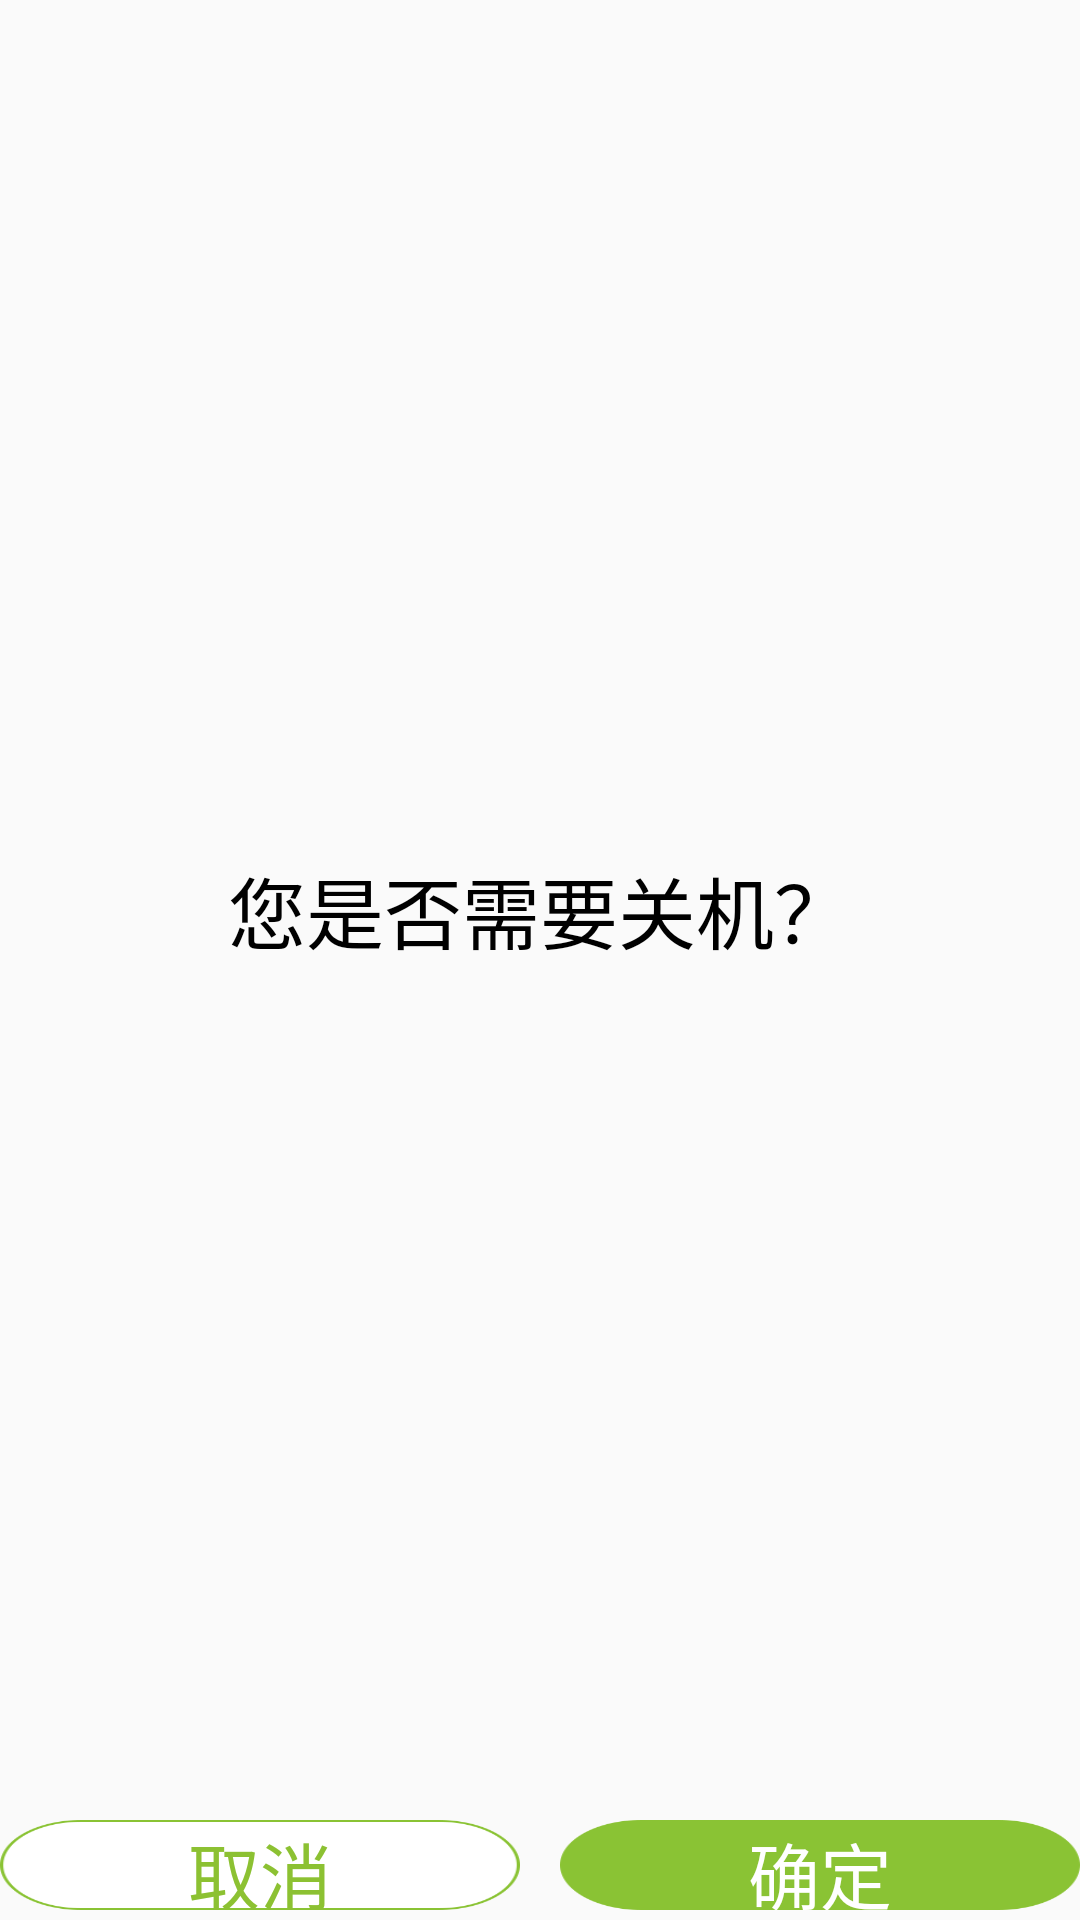

Produce the Android XML layout that renders to this screen, including the resource entries it uses.
<!-- AndroidManifest.xml: application theme AppTheme -->
<!-- res/layout/poweroff_dialog.xml -->
<?xml version="1.0" encoding="utf-8"?>
<LinearLayout xmlns:android="http://schemas.android.com/apk/res/android"
    android:orientation="vertical"
    android:layout_width="match_parent"
    android:layout_height="300px">
    <RelativeLayout
        android:orientation="horizontal"
        android:paddingTop="120px"
        android:paddingBottom="120px"
        android:layout_width="match_parent"
        android:layout_height="0dp"
        android:layout_weight="1">
        <TextView
            android:id="@+id/tv_powertip"
            android:layout_centerInParent="true"
            android:text="您是否需要关机？"
            android:textSize="26sp"
            android:textColor="@color/colorBlack"
            android:layout_width="wrap_content"
            android:layout_height="wrap_content" />
    </RelativeLayout>
    <LinearLayout
        android:orientation="horizontal"
        android:layout_width="match_parent"
        android:layout_marginBottom="10px"
        android:layout_height="90px">
        <Button
            android:id="@+id/bt_poweroffcancle"
            android:text="取消"
            android:textSize="24sp"
            android:textColor="@drawable/text_cancle_btn"
            android:layout_width="0dp"
            android:layout_weight="1"
            android:layout_height="90px"
            android:background="@drawable/btn_cancle"/>
        <Button
            android:id="@+id/bt_poweroffsure"
            android:text="确定"
            android:textSize="24sp"
            android:textColor="@drawable/text_save_btn"
            android:layout_marginLeft="40px"
            android:layout_width="0dp"
            android:layout_weight="1"
            android:layout_height="90px"
            android:background="@drawable/btn_save"/>
    </LinearLayout>
</LinearLayout>
<!-- resources referenced by this layout -->
<resources>
  <color name="colorBlack">#000000</color>
  <!-- drawable btn_cancle (drawable) -->
  <?xml version="1.0" encoding="utf-8"?>
  <selector xmlns:android="http://schemas.android.com/apk/res/android">
      <item android:state_pressed="true" android:drawable="@drawable/btn_2_pressed"></item>
      <item android:state_pressed="false" android:drawable="@drawable/btn_2_normal"></item>
  </selector>
  <!-- drawable btn_save (drawable) -->
  <?xml version="1.0" encoding="utf-8"?>
  <selector xmlns:android="http://schemas.android.com/apk/res/android">
      <item android:state_pressed="true" android:drawable="@drawable/btn_3_pressed"></item>
      <item android:state_pressed="false" android:drawable="@drawable/btn_3_normal"></item>
  </selector>
  <!-- drawable text_cancle_btn (drawable) -->
  <?xml version="1.0" encoding="utf-8"?>
  <selector xmlns:android="http://schemas.android.com/apk/res/android">
      <item android:state_pressed="false"
          android:color="@color/colorCusNum"/>
      <item android:state_pressed="true"
          android:color="@color/colorWhite"/>
      <item android:color="@color/colorCusNum" />
  </selector>
  <!-- drawable text_save_btn (drawable) -->
  <?xml version="1.0" encoding="utf-8"?>
  <selector xmlns:android="http://schemas.android.com/apk/res/android">
      <item android:state_pressed="false"
          android:color="@color/colorWhite"/>
      <item android:state_pressed="true"
          android:color="@color/colorCusNum"/>
      <item android:color="@color/colorWhite" />
  </selector>
  <style name="AppTheme" parent="Theme.AppCompat.Light.NoActionBar">
          
          <item name="android:windowNoTitle">true</item>
           
          <item name="android:windowFullscreen">true</item>
  
          
          <item name="colorPrimary">@color/colorPrimary</item>
          <item name="colorPrimaryDark">@color/colorPrimaryDark</item>
          <item name="colorAccent">@color/colorAccent</item>
      </style>
  <!-- drawable btn_2_pressed: png bitmap (drawable-xhdpi, 2643 bytes) -->
  <!-- drawable btn_2_normal: png bitmap (drawable-xhdpi, 4417 bytes) -->
  <!-- drawable btn_3_pressed: png bitmap (drawable-xhdpi, 2645 bytes) -->
  <!-- drawable btn_3_normal: png bitmap (drawable-xhdpi, 2643 bytes) -->
  <color name="colorCusNum">#8CC132</color>
  <color name="colorWhite">#ffffff</color>
  <color name="colorPrimary">#3F51B5</color>
  <color name="colorPrimaryDark">#303F9F</color>
  <color name="colorAccent">#009788</color>
</resources>
